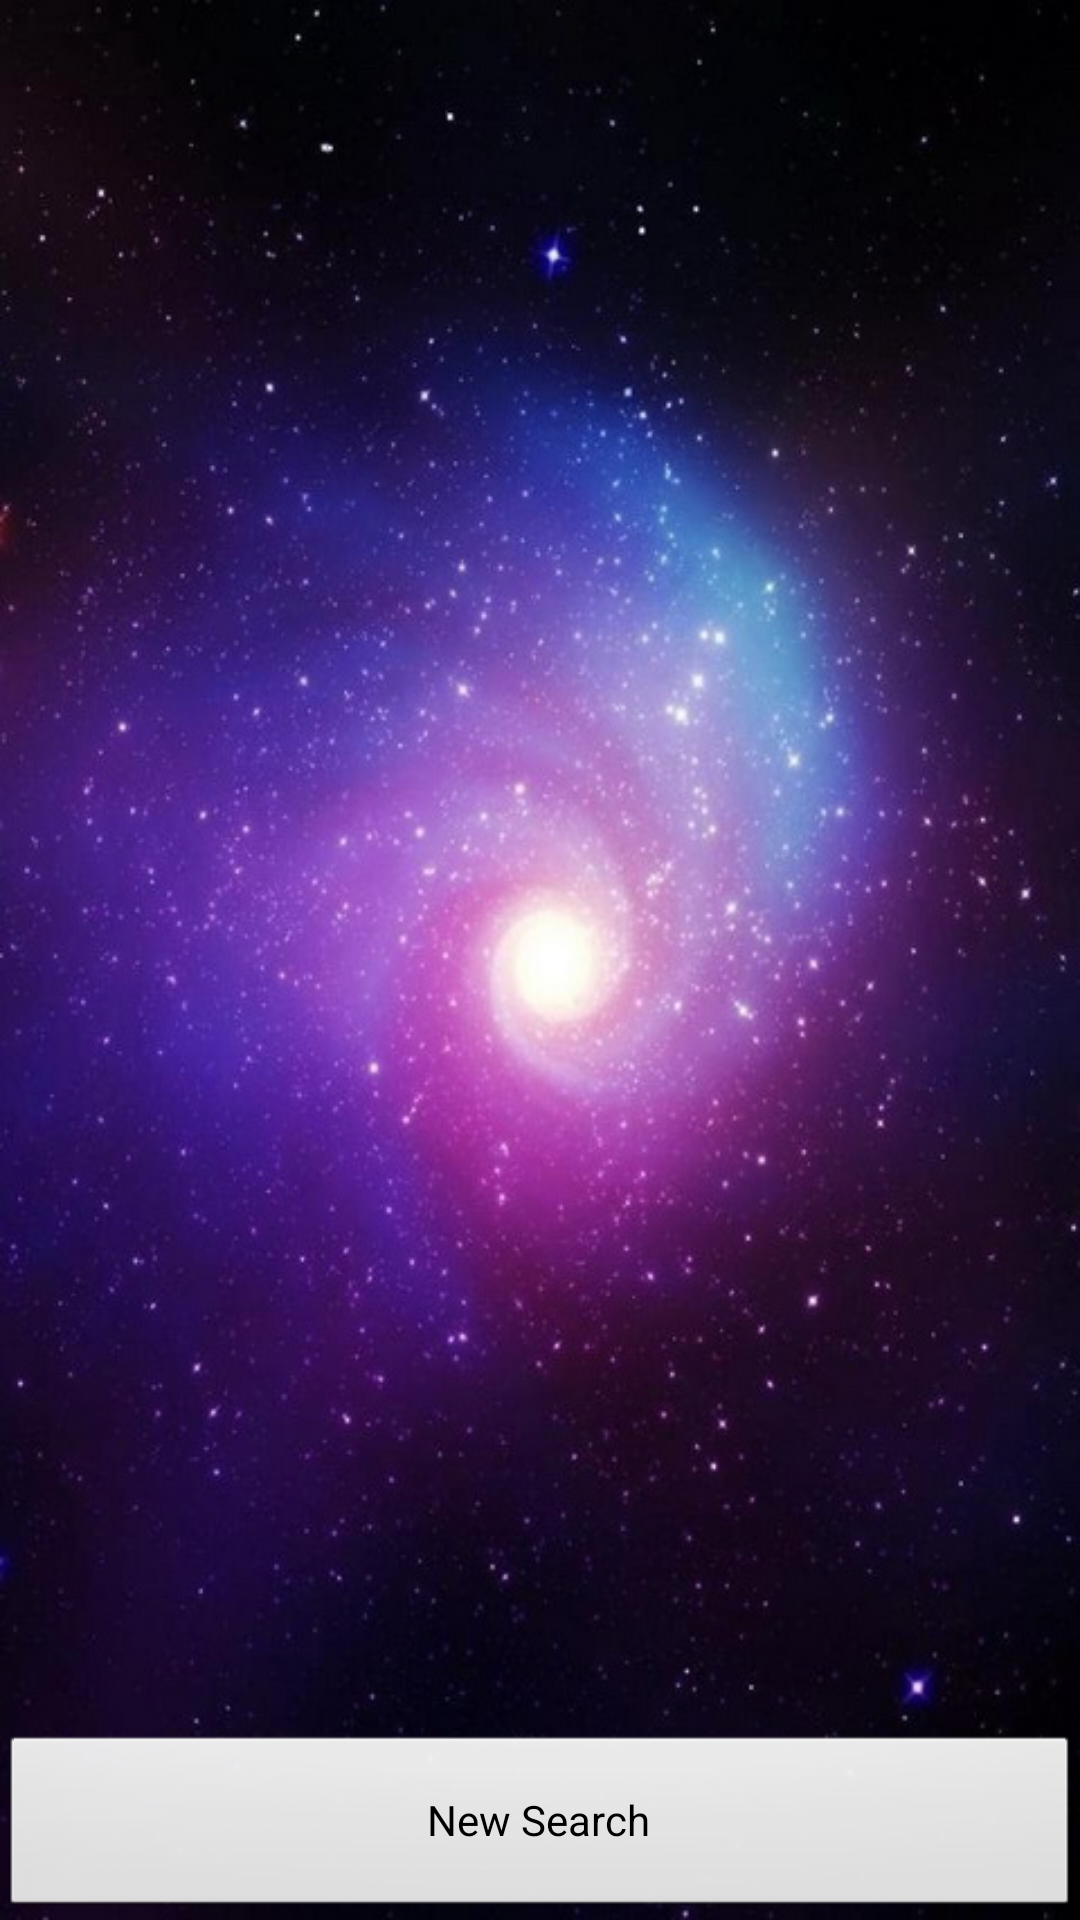

Reconstruct the res/layout file that produces this screen, plus the resources it refers to.
<!-- AndroidManifest.xml: application theme Dialog -->
<!-- res/layout/result.xml -->
<?xml version="1.0" encoding="utf-8"?>
<RelativeLayout xmlns:android="http://schemas.android.com/apk/res/android"
    android:id="@+id/RelativeLayout1"
    android:layout_width="match_parent"
    android:layout_height="match_parent"
    android:background="@drawable/sky"
    android:orientation="vertical" >

    <ListView
        android:id="@+id/listView1"
        android:layout_width="match_parent"
        android:layout_height="398dp"
        android:layout_above="@+id/search"
        android:layout_alignParentLeft="true"
        android:layout_alignParentTop="true" >

    </ListView>

    <Button
        android:id="@+id/search"
        android:layout_width="310dp"
        android:layout_height="62dp"
        android:layout_alignParentBottom="true"
        android:layout_alignParentLeft="true"
        android:layout_alignParentRight="true"
        android:text="@string/Newsearch" />

</RelativeLayout>
<!-- resources referenced by this layout -->
<resources>
  <!-- drawable sky: png bitmap (drawable-hdpi, 673137 bytes) -->
  <string name="Newsearch">New Search</string>
  <style name="Dialog" parent="android:Theme" />
</resources>
